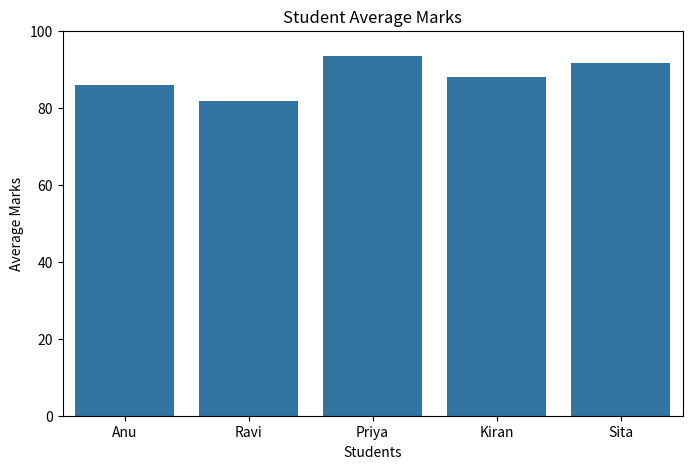
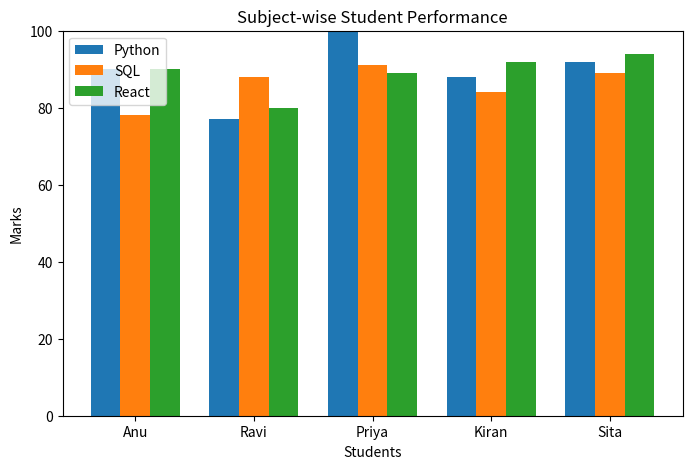
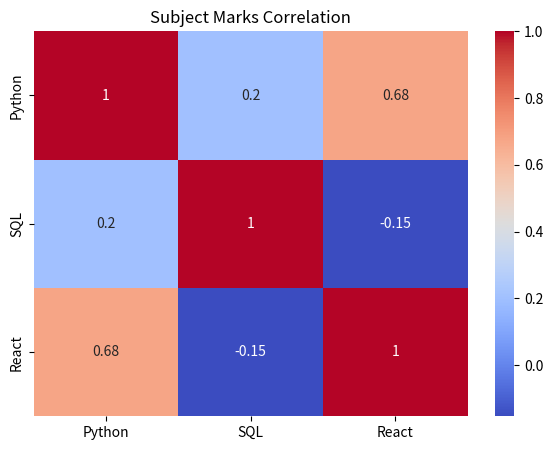
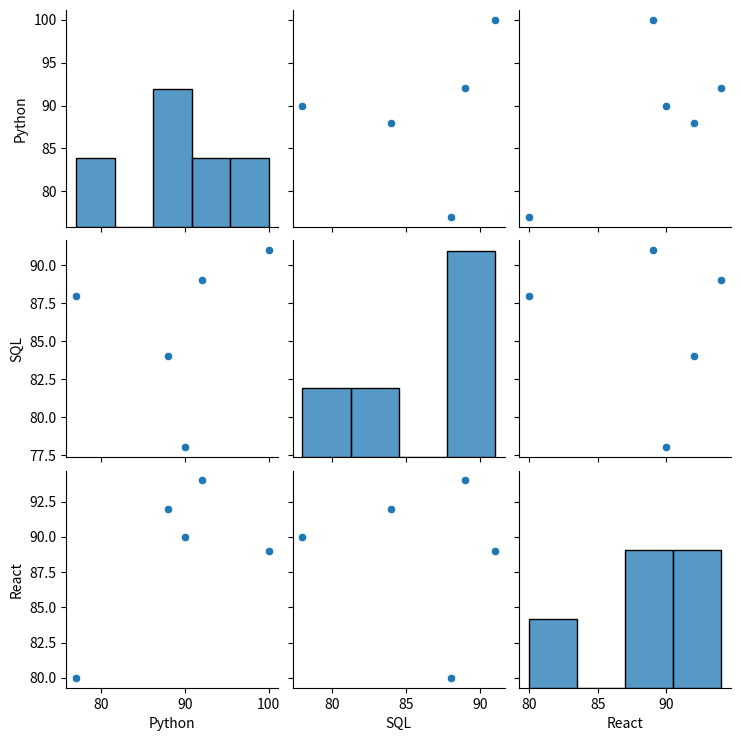
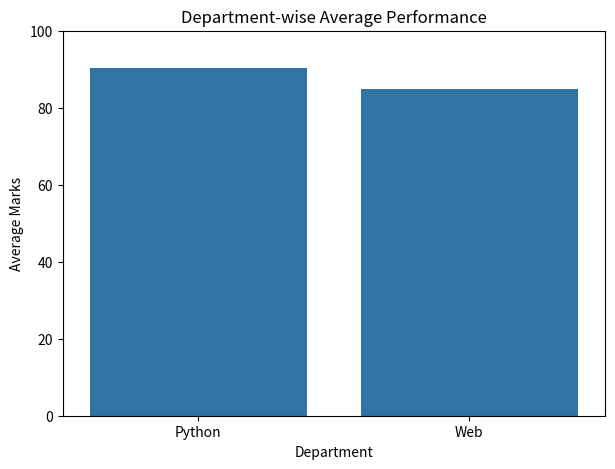

Write Python code to recreate these figures, in order.
import pandas as pd
import matplotlib.pyplot as plt
import seaborn as sns

data = {
    "Name": ["Anu", "Ravi", "Priya", "Kiran", "Sita"],
    "Department": ["Python", "Web", "Python", "Web", "Python"],
    "Python": [90, 77, 100, 88, 92],
    "SQL": [78, 88, 91, 84, 89],
    "React": [90, 80, 89, 92, 94]
}

df = pd.DataFrame(data)

print("========== STUDENT DATA ==========")
print(df)

df["Average"] = (
    df["Python"] +
    df["SQL"] +
    df["React"]
) / 3

print("\n========== AVERAGE MARKS ==========")
print(df[["Name", "Average"]])

top_student = df.loc[df["Average"].idxmax(), "Name"]
highest_average = df["Average"].max()

print("\n========== TOP STUDENT ==========")
print("Top Student:", top_student)
print("Highest Average:", round(highest_average, 2))

# Average Marks Bar Chart

plt.figure(figsize=(8, 5))

sns.barplot(
    data=df,
    x="Name",
    y="Average"
)

plt.title("Student Average Marks")
plt.xlabel("Students")
plt.ylabel("Average Marks")
plt.ylim(0, 100)

plt.show()

# Subject-wise Performance Comparison

subjects = ["Python", "SQL", "React"]

plt.figure(figsize=(8, 5))

x = range(len(df))

plt.bar(
    [i - 0.25 for i in x],
    df["Python"],
    width=0.25,
    label="Python"
)

plt.bar(
    x,
    df["SQL"],
    width=0.25,
    label="SQL"
)

plt.bar(
    [i + 0.25 for i in x],
    df["React"],
    width=0.25,
    label="React"
)

plt.title("Subject-wise Student Performance")
plt.xlabel("Students")
plt.ylabel("Marks")
plt.xticks(x, df["Name"])
plt.ylim(0, 100)
plt.legend()

plt.show()

# Correlation Heatmap

correlation = df[["Python", "SQL", "React"]].corr()

plt.figure(figsize=(7, 5))

sns.heatmap(
    correlation,
    annot=True,
    cmap="coolwarm"
)

plt.title("Subject Marks Correlation")
plt.show()

# Pairplot

sns.pairplot(
    df[["Python", "SQL", "React"]]
)

plt.show()

# Department-wise Average Performance

department_average = df.groupby("Department")["Average"].mean()

print("\n========== DEPARTMENT-WISE AVERAGE ==========")
print(department_average)

plt.figure(figsize=(7, 5))

sns.barplot(
    x=department_average.index,
    y=department_average.values
)

plt.title("Department-wise Average Performance")
plt.xlabel("Department")
plt.ylabel("Average Marks")
plt.ylim(0, 100)

plt.show()
